4-way image classification set "Skin Type.v1i.multiclass" from GitHub (aditi-chepuri/SkincareAI); label vocabulary: combination skin, dry skin, normal skin, oily skin.

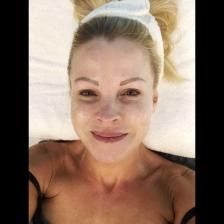
Label: dry skin

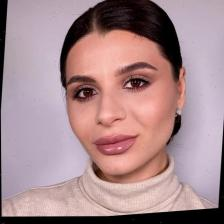
Label: oily skin

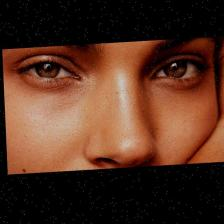
Label: normal skin

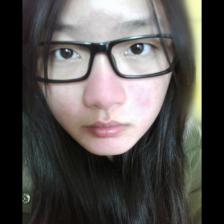
Label: combination skin

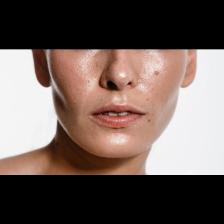
Label: oily skin
